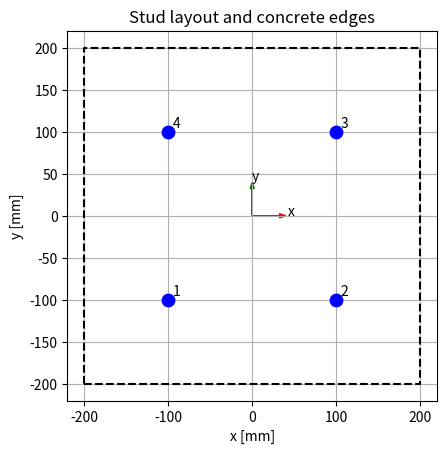
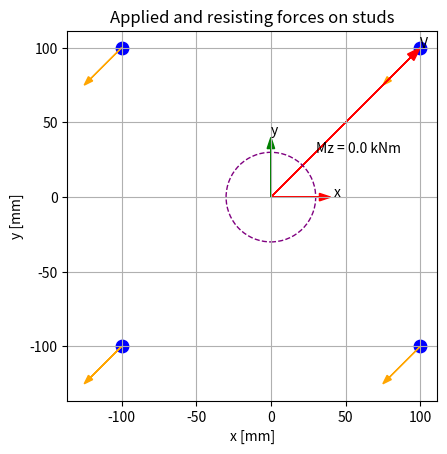

Write the Python code that produced these figures, in order.
#%%
# ============================================================
# EC2-1-4 Pry-Out Resistance of Shear Stud Groups
# Elastic shear + torsion distribution with plots
# ============================================================

import math
from typing import List, Tuple
import matplotlib.pyplot as plt

# ------------------------------------------------------------
# Stud definition
# ------------------------------------------------------------
class Stud:
    def __init__(self, x: float, y: float):
        """
        Stud coordinates relative to group centroid [mm]
        """
        self.x = x
        self.y = y
        self.Vx = 0.0  # kN
        self.Vy = 0.0  # kN
        self.Vres = 0.0  # kN

# ------------------------------------------------------------
# Stud group with elastic force distribution
# ------------------------------------------------------------
class StudGroup:
    def __init__(self, studs: List[Stud]):
        self.studs = studs
        self.n = len(studs)

    def polar_moment(self) -> float:
        """
        Polar moment J = Σ(x² + y²) [mm²]
        """
        return sum(stud.x ** 2 + stud.y ** 2 for stud in self.studs)

    def apply_actions(self, Vx: float, Vy: float, Mz: float):
        """
        Apply shear forces and torsional moment
        Vx, Vy in kN
        Mz in kNm
        """
        J = self.polar_moment()
        if J <= 0.0:
            raise ValueError("Polar moment must be greater than zero")

        # Convert moment to kNmm
        Mz_kNmm = Mz * 1000.0  # correct unit conversion

        # Direct shear distribution
        for stud in self.studs:
            stud.Vx = Vx / self.n
            stud.Vy = Vy / self.n

        # Torsional shear distribution
        for stud in self.studs:
            Vtx = -Mz_kNmm * stud.y / J
            Vty =  Mz_kNmm * stud.x / J

            stud.Vx += Vtx
            stud.Vy += Vty

        # Resultant shear per stud
        for stud in self.studs:
            stud.Vres = math.sqrt(stud.Vx ** 2 + stud.Vy ** 2)

# ------------------------------------------------------------
# EC2-1-4 Pry-out resistance model
# ------------------------------------------------------------
class PryOutEC2:
    def __init__(
        self,
        fck: float,        # MPa
        hef: float,        # mm
        edge_dist: float,  # mm (minimum)
        spacing: float,    # mm (minimum)
        n: int,
        gamma_Mc: float = 1.5,
        k_cp: float = 1.0
    ):
        self.fck = fck
        self.hef = hef
        self.edge_dist = edge_dist
        self.spacing = spacing
        self.n = n
        self.gamma_Mc = gamma_Mc
        self.k_cp = k_cp

    def psi_edge(self) -> float:
        c_cr = 1.5 * self.hef
        return min(1.0, (self.edge_dist / c_cr) ** 1.5)

    def psi_spacing(self) -> float:
        s_cr = 3.0 * self.hef
        return min(1.0, (self.spacing / s_cr) ** 1.5)

    def psi_group(self) -> float:
        return 1.0 / math.sqrt(self.n)

    def characteristic_cone_resistance(self) -> float:
        """
        N_Rk,c0 [kN]
        """
        return 7.2 * math.sqrt(self.fck) * self.hef ** 1.5 / 1000.0

    def design_pryout_resistance(self) -> float:
        """
        V_Rd,cp per stud [kN]
        """
        N_Rk_c0 = self.characteristic_cone_resistance()

        psi = (
            self.psi_edge()
            * self.psi_spacing()
            * self.psi_group()
        )

        N_Rk_c = N_Rk_c0 * psi
        N_Rd_c = N_Rk_c / self.gamma_Mc

        return self.k_cp * N_Rd_c

# ------------------------------------------------------------
# High-level calculator interface
# ------------------------------------------------------------
class PryOutCalculator:
    def __init__(
        self,
        stud_coords: List[Tuple[float, float]],
        fck: float,
        hef: float,
        edge_dist: float,
        spacing: float
    ):
        self.studs = [Stud(x, y) for x, y in stud_coords]
        self.group = StudGroup(self.studs)
        self.pryout = PryOutEC2(
            fck=fck,
            hef=hef,
            edge_dist=edge_dist,
            spacing=spacing,
            n=len(self.studs)
        )

    def run(self, Vx: float, Vy: float, Mz: float):
        """
        Vx, Vy in kN
        Mz in kNm
        """
        self.group.apply_actions(Vx, Vy, Mz)
        V_Rd_cp = self.pryout.design_pryout_resistance()

        results = []
        for i, stud in enumerate(self.studs):
            results.append({
                "stud": i + 1,
                "x_mm": stud.x,
                "y_mm": stud.y,
                "Vx_kN": stud.Vx,
                "Vy_kN": stud.Vy,
                "Vres_kN": stud.Vres,
                "V_Rd_cp_kN": V_Rd_cp,
                "utilization": stud.Vres / V_Rd_cp
            })
        return results

# ------------------------------------------------------------
# Plotting functions
# ------------------------------------------------------------
def plot_stud_geometry(studs, edge_dist):
    fig, ax = plt.subplots()
    ax.set_aspect("equal")

    xs = [s.x for s in studs]
    ys = [s.y for s in studs]
    ax.scatter(xs, ys, s=80, zorder=3, color="blue")

    for i, s in enumerate(studs):
        ax.text(s.x + 5, s.y + 5, f"{i+1}")

    # Concrete edges (rectangular)
    xmin, xmax = min(xs), max(xs)
    ymin, ymax = min(ys), max(ys)
    ex_min = xmin - edge_dist
    ex_max = xmax + edge_dist
    ey_min = ymin - edge_dist
    ey_max = ymax + edge_dist
    ax.plot([ex_min, ex_max, ex_max, ex_min, ex_min],
            [ey_min, ey_min, ey_max, ey_max, ey_min],
            linestyle="--", color="black")

    # Coordinate axes
    ax.arrow(0, 0, 40, 0, head_width=5, color="red", length_includes_head=True)
    ax.arrow(0, 0, 0, 40, head_width=5, color="green", length_includes_head=True)
    ax.text(42, 0, "x")
    ax.text(0, 42, "y")

    ax.set_xlabel("x [mm]")
    ax.set_ylabel("y [mm]")
    ax.set_title("Stud layout and concrete edges")
    plt.grid(True)
    plt.show()


def plot_stud_forces(studs, Vx, Vy, Mz):
    fig, ax = plt.subplots()
    ax.set_aspect("equal")

    # Stud positions
    for s in studs:
        ax.scatter(s.x, s.y, s=80, color="blue")

    # Resultant resisting forces per stud
    scale = 10  # visualization scale
    for s in studs:
        ax.arrow(s.x, s.y, -s.Vx * scale, -s.Vy * scale,
                 head_width=4, color="orange", length_includes_head=True)

    # Applied shear at centroid
    ax.arrow(0, 0, Vx * scale, Vy * scale, head_width=6,
             color="red", length_includes_head=True)
    ax.text(Vx * scale, Vy * scale, "V")

    # Moment indication (circle)
    circle = plt.Circle((0, 0), 30, fill=False, color="purple", linestyle="--")
    ax.add_patch(circle)
    ax.text(30, 30, f"Mz = {Mz} kNm")

    # Coordinate axes
    ax.arrow(0, 0, 40, 0, head_width=5, color="red", length_includes_head=True)
    ax.arrow(0, 0, 0, 40, head_width=5, color="green", length_includes_head=True)
    ax.text(42, 0, "x")
    ax.text(0, 42, "y")

    ax.set_xlabel("x [mm]")
    ax.set_ylabel("y [mm]")
    ax.set_title("Applied and resisting forces on studs")
    plt.grid(True)
    plt.show()


#%% 
# ============================================================
# Example calculation
# ============================================================

if __name__ == "__main__":

    # 2x2 stud group (coordinates in mm, relative to centroid)
    stud_coordinates = [
        (-100, -100),
        ( 100, -100),
        ( 100,  100),
        (-100,  100)
    ]

    calculator = PryOutCalculator(
        stud_coords=stud_coordinates,
        fck=35.0,        # MPa (C30/37)
        hef=100.0,       # mm
        edge_dist=200.0, # mm
        spacing=120.0    # mm
    )

    # Applied actions
    Vx = 10.0   # kN
    Vy = 10.0   # kN
    Mz = 0.0   # kNm

    results = calculator.run(Vx=Vx, Vy=Vy, Mz=Mz)

    print("EC2-1-4 Pry-out check results:\n")
    for r in results:
        print(
            f"Stud {r['stud']}: "
            f"Vres = {r['Vres_kN']:.2f} kN, "
            f"V_Rd,cp = {r['V_Rd_cp_kN']:.2f} kN, "
            f"Utilization = {r['utilization']:.2f}"
        )

    # Plot geometry and forces
    plot_stud_geometry(calculator.studs, edge_dist=100)
    plot_stud_forces(calculator.studs, Vx=Vx, Vy=Vy, Mz=Mz)

# %%
